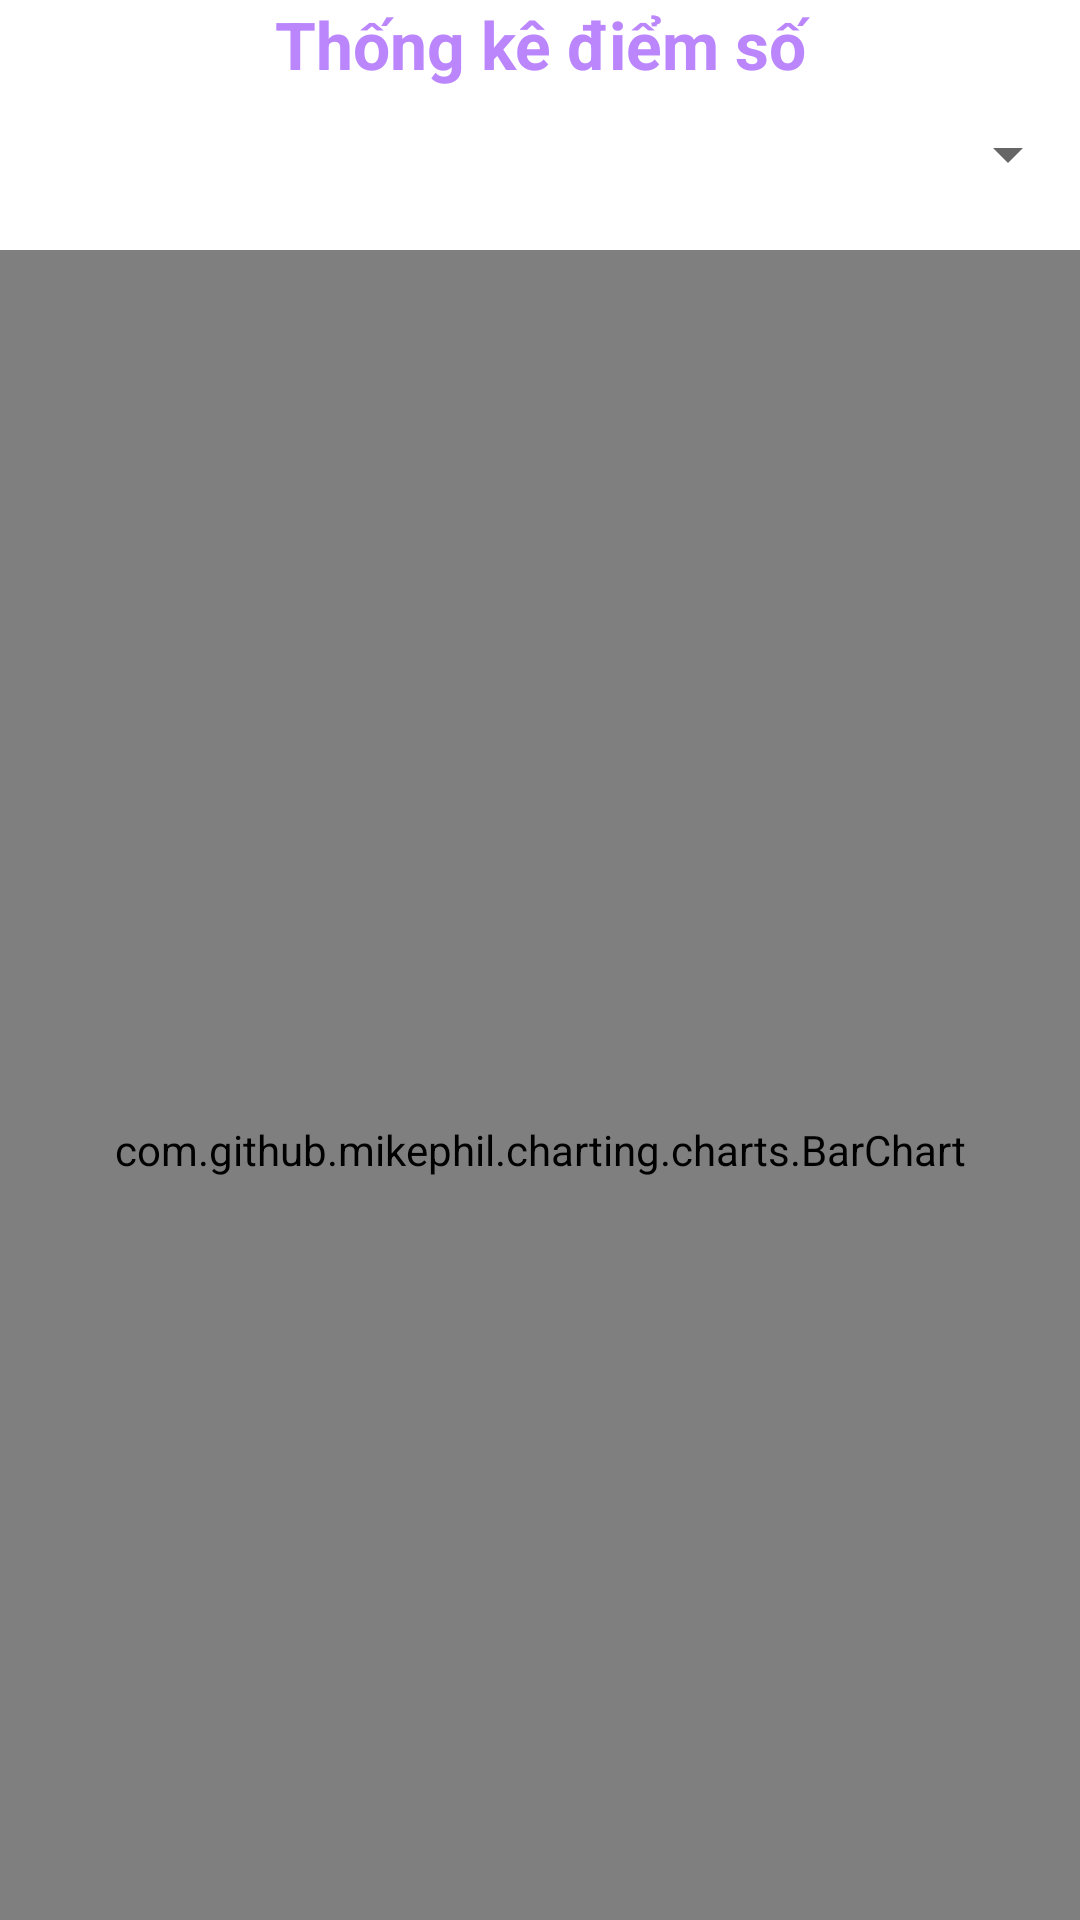

The Android layout XML behind this screen, and the referenced resources:
<!-- AndroidManifest.xml: application theme Theme.Login -->
<!-- res/layout/fragment_user_statistics.xml -->
<?xml version="1.0" encoding="utf-8"?>
<LinearLayout xmlns:android="http://schemas.android.com/apk/res/android"
    xmlns:tools="http://schemas.android.com/tools"
    android:layout_width="match_parent"
    android:layout_height="match_parent"
    android:layout_margin="10dp"
    android:orientation="vertical"
    tools:context=".fragments.UserStatisticsFragment">

    <TextView
        android:layout_width="match_parent"
        android:layout_height="wrap_content"
        android:layout_marginBottom="10dp"
        android:text="@string/txtStatisticsTitle_txt"
        android:textAlignment="center"
        android:textColor="@color/purple_200"
        android:textSize="22sp"
        android:textStyle="bold" />

    <Spinner
        android:id="@+id/spinnerSemester"
        android:layout_width="match_parent"
        android:layout_height="wrap_content" />

    <com.github.mikephil.charting.charts.BarChart
        android:id="@+id/statisticsChart"
        android:layout_width="match_parent"
        android:layout_height="600dp"
        android:layout_marginTop="20dp" />

</LinearLayout>
<!-- resources referenced by this layout -->
<resources>
  <string name="txtStatisticsTitle_txt">Thống kê điểm số</string>
  <style name="Theme.Login" parent="Base.Theme.Login">
          <item name="windowActionModeOverlay">true</item>
      </style>
  <style name="Base.Theme.Login" parent="Theme.MaterialComponents.DayNight.NoActionBar">
          
          <item name="colorPrimary">@color/purple_500</item>
          <item name="colorPrimaryVariant">@color/purple_700</item>
          <item name="colorOnPrimary">@color/white</item>
      </style>
  <!-- not gathered from this repository: default colours our renderer supplied (Android Studio template values) -->
  <color name="purple_200">#FFBB86FC</color>
  <color name="purple_500">#FF6200EE</color>
  <color name="purple_700">#FF3700B3</color>
  <color name="white">#FFFFFFFF</color>
</resources>
